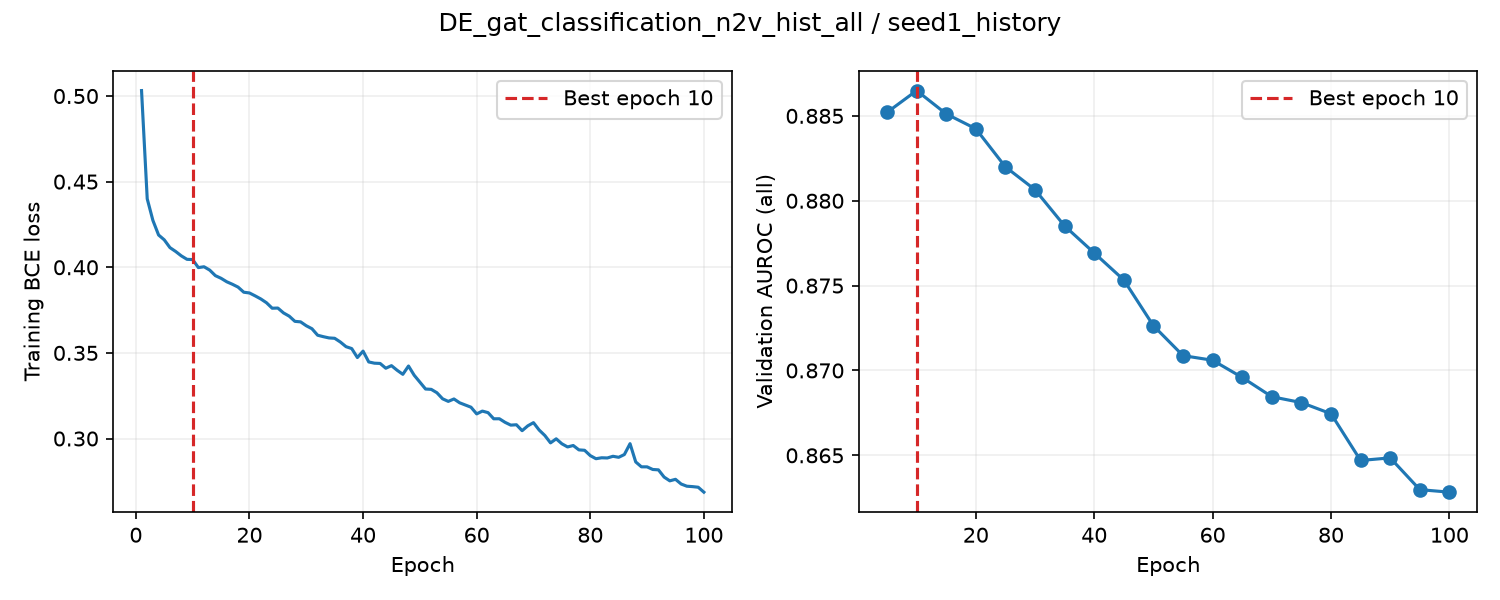

Source data for this figure (header and first rows):
epoch, train_loss, valid_auroc, valid_mae, epoch_seconds, elapsed_seconds, is_best, best_epoch
1, 0.5032, , , 1.404, 1.403, False, 0
2, 0.44, , , 1.334, 2.828, False, 0
3, 0.4274, , , 1.346, 4.182, False, 0
4, 0.4189, , , 1.342, 5.532, False, 0
5, 0.416, 0.8852, , 4.894, 10.43, True, 5
6, 0.4115, , , 1.48, 12.01, False, 5
7, 0.4092, , , 1.362, 13.39, False, 5
8, 0.4067, , , 1.377, 14.77, False, 5
9, 0.4046, , , 1.366, 16.15, False, 5
10, 0.4045, 0.8865, , 4.945, 21.1, True, 10
11, 0.3998, , , 1.434, 22.65, False, 10
12, 0.4003, , , 1.379, 24.04, False, 10
13, 0.3983, , , 1.369, 25.41, False, 10
14, 0.3951, , , 1.38, 26.8, False, 10
15, 0.3936, 0.8851, , 4.957, 31.76, False, 10
16, 0.3915, , , 1.397, 33.41, False, 10
17, 0.3901, , , 1.358, 34.77, False, 10
18, 0.3884, , , 1.38, 36.16, False, 10
19, 0.3854, , , 1.364, 37.53, False, 10
20, 0.385, 0.8842, , 4.919, 42.46, False, 10
21, 0.3833, , , 1.44, 44.02, False, 10
22, 0.3815, , , 1.376, 45.4, False, 10
23, 0.3793, , , 1.362, 46.77, False, 10
24, 0.3761, , , 1.387, 48.17, False, 10
25, 0.3762, 0.882, , 4.949, 53.13, False, 10
26, 0.3733, , , 1.404, 54.63, False, 10
27, 0.3715, , , 1.376, 56.02, False, 10
28, 0.3684, , , 1.375, 57.4, False, 10
29, 0.3681, , , 1.36, 58.77, False, 10
30, 0.3658, 0.8806, , 4.943, 63.72, False, 10
31, 0.3641, , , 1.466, 65.29, False, 10
32, 0.3603, , , 1.365, 66.67, False, 10
33, 0.3595, , , 1.406, 68.08, False, 10
34, 0.3587, , , 1.363, 69.45, False, 10
35, 0.3585, 0.8785, , 4.962, 74.42, False, 10
36, 0.3564, , , 1.436, 75.97, False, 10
37, 0.3536, , , 1.332, 77.31, False, 10
38, 0.3525, , , 1.358, 78.67, False, 10
39, 0.3473, , , 1.391, 80.07, False, 10
40, 0.351, 0.8769, , 4.938, 85.01, False, 10
41, 0.3447, , , 1.434, 86.56, False, 10
42, 0.344, , , 1.375, 87.94, False, 10
43, 0.3438, , , 1.352, 89.3, False, 10
44, 0.341, , , 1.356, 90.67, False, 10
45, 0.3425, 0.8753, , 4.981, 95.66, False, 10
46, 0.3398, , , 1.414, 97.17, False, 10
47, 0.3375, , , 1.382, 98.56, False, 10
48, 0.3423, , , 1.374, 99.95, False, 10
49, 0.3369, , , 1.346, 101.3, False, 10
50, 0.3329, 0.8726, , 4.957, 106.3, False, 10
51, 0.3289, , , 1.429, 107.8, False, 10
52, 0.3287, , , 1.346, 109.2, False, 10
53, 0.3267, , , 1.372, 110.5, False, 10
54, 0.3232, , , 1.386, 111.9, False, 10
55, 0.3217, 0.8709, , 4.966, 116.9, False, 10
56, 0.3231, , , 1.428, 118.4, False, 10
57, 0.3209, , , 1.414, 119.9, False, 10
58, 0.3196, , , 1.353, 121.2, False, 10
59, 0.3183, , , 1.372, 122.6, False, 10
60, 0.3144, 0.8706, , 4.978, 127.6, False, 10
... 40 more rows
